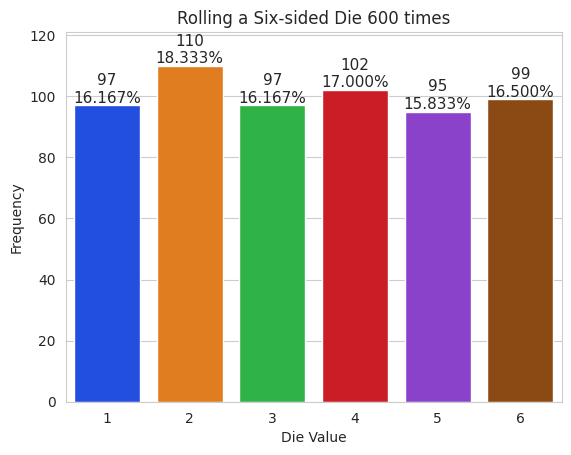

The matplotlib source for this figure:
import matplotlib.pyplot as plt
import numpy as np
import seaborn as sns
import random

rolls = [random.randrange(1, 7) for i in range(600)]
values, frequencies = np.unique(rolls, return_counts = True)

sns.set_style('whitegrid')
axes = sns.barplot(x=values, y=frequencies, palette='bright')

title = f'Rolling a Six-sided Die {len(rolls):,} times'
axes.set_title(title)
axes.set(xlabel='Die Value', ylabel='Frequency')

# make some space for text above the bar top
axes.set_ylim(top = max(frequencies) * 1.10)

# show frequency and % for each bar
for bar, frequency in zip(axes.patches, frequencies):
    text_x = bar.get_x() + bar.get_width() / 2.0
    text_y = bar.get_height()
    text = f'{frequency:,}\n{frequency / len(rolls):.3%}'
    axes.text(text_x, text_y, text, fontsize=11, ha='center', va='bottom')

plt.show()